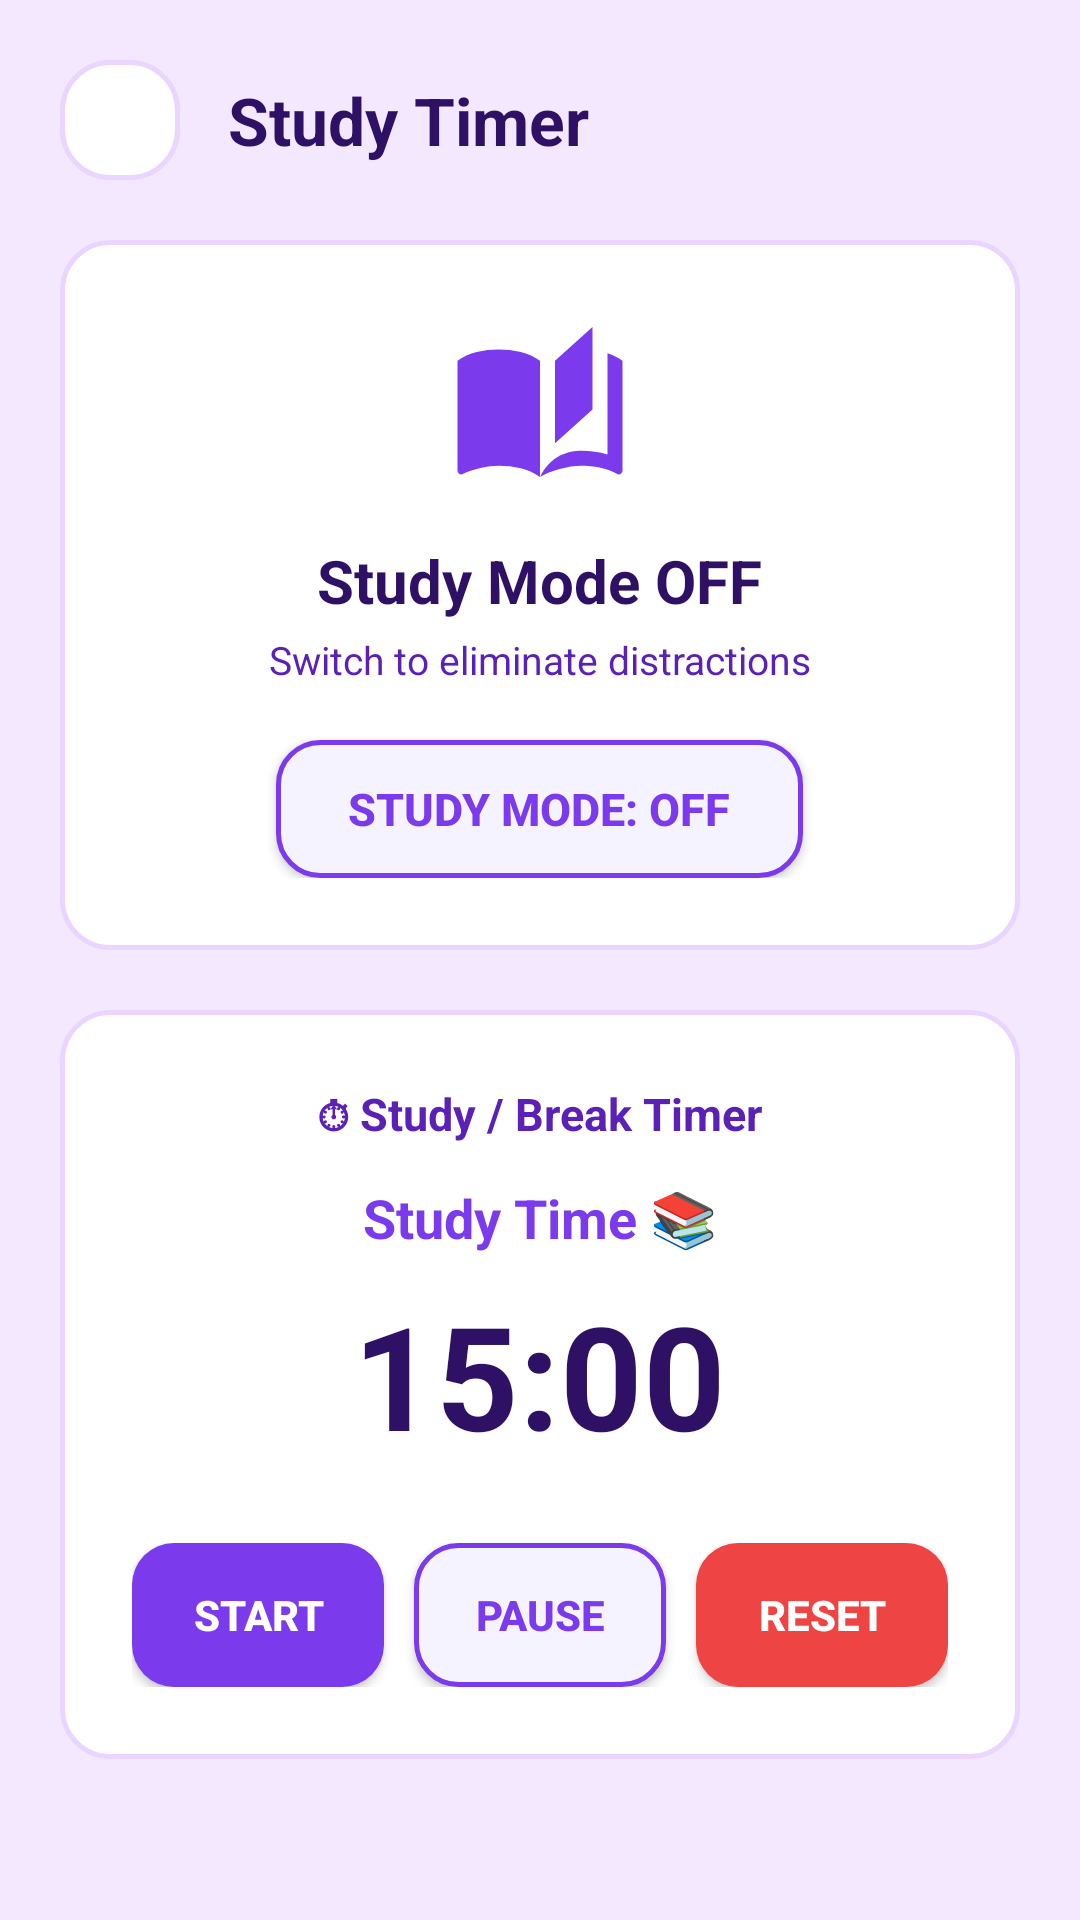

Layout XML and referenced resources for this Android screen:
<!-- AndroidManifest.xml: application theme Theme.StudentBuddy -->
<!-- res/layout/activity_study_timer.xml -->
<?xml version="1.0" encoding="utf-8"?>
<ScrollView xmlns:android="http://schemas.android.com/apk/res/android"
    android:layout_width="match_parent"
    android:layout_height="match_parent"
    android:background="@color/lavender_bg"
    android:fillViewport="true">

    <LinearLayout
        android:layout_width="match_parent"
        android:layout_height="wrap_content"
        android:orientation="vertical"
        android:padding="20dp">

        
        <LinearLayout
            android:layout_width="match_parent"
            android:layout_height="wrap_content"
            android:gravity="center_vertical"
            android:orientation="horizontal">

            <ImageButton
                android:id="@+id/ibStudyBack"
                android:layout_width="40dp"
                android:layout_height="40dp"
                android:background="@drawable/bg_rounded_card"
                android:contentDescription="Back"
                android:padding="8dp"
                android:src="@drawable/ic_back" />

            <TextView
                android:layout_width="wrap_content"
                android:layout_height="wrap_content"
                android:layout_marginStart="16dp"
                android:text="Study Timer"
                android:textColor="@color/text_primary"
                android:textSize="22sp"
                android:textStyle="bold" />
        </LinearLayout>

        
        <LinearLayout
            android:layout_width="match_parent"
            android:layout_height="wrap_content"
            android:layout_marginTop="20dp"
            android:background="@drawable/bg_rounded_card"
            android:gravity="center"
            android:orientation="vertical"
            android:padding="24dp">

            <ImageView
                android:layout_width="60dp"
                android:layout_height="60dp"
                android:contentDescription="Study Icon"
                android:src="@drawable/ic_study" />

            <TextView
                android:id="@+id/tvStudyStatus"
                android:layout_width="wrap_content"
                android:layout_height="wrap_content"
                android:layout_marginTop="16dp"
                android:gravity="center"
                android:text="Study Mode OFF"
                android:textColor="@color/text_primary"
                android:textSize="20sp"
                android:textStyle="bold" />

            <TextView
                android:layout_width="wrap_content"
                android:layout_height="wrap_content"
                android:layout_marginTop="4dp"
                android:text="Switch to eliminate distractions"
                android:textColor="@color/text_secondary"
                android:textSize="13sp" />

            <ToggleButton
                android:id="@+id/tbStudyToggle"
                android:layout_width="wrap_content"
                android:layout_height="46dp"
                android:layout_marginTop="18dp"
                android:background="@drawable/bg_secondary_button"
                android:paddingStart="24dp"
                android:paddingEnd="24dp"
                android:textColor="@color/purple_primary"
                android:textOff="Study Mode: OFF"
                android:textOn="Study Mode: ON 📚"
                android:textSize="15sp"
                android:textStyle="bold" />

        </LinearLayout>

        
        <LinearLayout
            android:layout_width="match_parent"
            android:layout_height="wrap_content"
            android:layout_marginTop="20dp"
            android:background="@drawable/bg_rounded_card"
            android:gravity="center"
            android:orientation="vertical"
            android:padding="24dp">

            <TextView
                android:layout_width="wrap_content"
                android:layout_height="wrap_content"
                android:text="⏱ Study / Break Timer"
                android:textColor="@color/text_secondary"
                android:textSize="15sp"
                android:textStyle="bold" />

            
            <TextView
                android:id="@+id/tvSessionLabel"
                android:layout_width="wrap_content"
                android:layout_height="wrap_content"
                android:layout_marginTop="12dp"
                android:text="Study Time 📚"
                android:textColor="@color/purple_primary"
                android:textSize="18sp"
                android:textStyle="bold" />

            
            <TextView
                android:id="@+id/tvTimerDisplay"
                android:layout_width="wrap_content"
                android:layout_height="wrap_content"
                android:layout_marginTop="8dp"
                android:text="15:00"
                android:textColor="@color/text_primary"
                android:textSize="48sp"
                android:textStyle="bold" />

            
            <LinearLayout
                android:layout_width="match_parent"
                android:layout_height="wrap_content"
                android:layout_marginTop="24dp"
                android:orientation="horizontal">

                <Button
                    android:id="@+id/btnTimerStart"
                    android:layout_width="0dp"
                    android:layout_height="48dp"
                    android:layout_marginEnd="6dp"
                    android:layout_weight="1"
                    android:background="@drawable/bg_primary_button"
                    android:text="START"
                    android:textColor="@color/white"
                    android:textSize="14sp"
                    android:textStyle="bold" />

                <Button
                    android:id="@+id/btnTimerPause"
                    android:layout_width="0dp"
                    android:layout_height="48dp"
                    android:layout_marginStart="4dp"
                    android:layout_marginEnd="4dp"
                    android:layout_weight="1"
                    android:background="@drawable/bg_secondary_button"
                    android:text="PAUSE"
                    android:textColor="@color/purple_primary"
                    android:textSize="14sp"
                    android:textStyle="bold" />

                <Button
                    android:id="@+id/btnTimerReset"
                    android:layout_width="0dp"
                    android:layout_height="48dp"
                    android:layout_marginStart="6dp"
                    android:layout_weight="1"
                    android:background="@drawable/bg_danger_button"
                    android:text="RESET"
                    android:textColor="@color/white"
                    android:textSize="14sp"
                    android:textStyle="bold" />

            </LinearLayout>

        </LinearLayout>

    </LinearLayout>
</ScrollView>
<!-- resources referenced by this layout -->
<resources>
  <color name="lavender_bg">#F3E8FF</color>
  <color name="purple_primary">#7C3AED</color>
  <color name="text_primary">#2E1065</color>
  <color name="text_secondary">#5B21B6</color>
  <color name="white">#FFFFFF</color>
  <!-- drawable bg_danger_button (drawable) -->
  <?xml version="1.0" encoding="utf-8"?>
  <ripple xmlns:android="http://schemas.android.com/apk/res/android"
      android:color="@color/danger_dark">
      <item>
          <shape android:shape="rectangle">
              <solid android:color="@color/danger_color" />
              <corners android:radius="14dp" />
          </shape>
      </item>
  </ripple>
  <!-- drawable bg_primary_button (drawable) -->
  <?xml version="1.0" encoding="utf-8"?>
  <ripple xmlns:android="http://schemas.android.com/apk/res/android"
      android:color="@color/purple_primary_dark">
      <item>
          <shape android:shape="rectangle">
              <solid android:color="@color/purple_primary" />
              <corners android:radius="14dp" />
          </shape>
      </item>
  </ripple>
  <!-- drawable bg_rounded_card (drawable) -->
  <?xml version="1.0" encoding="utf-8"?>
  <shape xmlns:android="http://schemas.android.com/apk/res/android"
      android:shape="rectangle">
      <solid android:color="@color/card_bg" />
      <corners android:radius="16dp" />
      <stroke
          android:width="1.5dp"
          android:color="@color/card_stroke" />
  </shape>
  <!-- drawable bg_secondary_button (drawable) -->
  <?xml version="1.0" encoding="utf-8"?>
  <ripple xmlns:android="http://schemas.android.com/apk/res/android"
      android:color="@color/purple_light">
      <item>
          <shape android:shape="rectangle">
              <solid android:color="@color/purple_surface" />
              <corners android:radius="14dp" />
              <stroke
                  android:width="1.5dp"
                  android:color="@color/purple_primary" />
          </shape>
      </item>
  </ripple>
  <!-- drawable ic_study (drawable) -->
  <vector xmlns:android="http://schemas.android.com/apk/res/android"
      android:width="48dp"
      android:height="48dp"
      android:viewportWidth="24"
      android:viewportHeight="24">
      <path
          android:fillColor="@color/purple_primary"
          android:pathData="M19,2L14,6.5V17.5L19,13V2M6.5,5C4.55,5 2.45,5.4 1,6.5V21.16C1,21.41 1.25,21.66 1.5,21.66C1.6,21.66 1.65,21.62 1.75,21.57C3.1,20.94 5.05,20.5 6.5,20.5C8.45,20.5 10.55,20.9 12,22C13.35,21.15 15.8,20.5 17.5,20.5C19.15,20.5 20.85,20.81 22.25,21.56C22.35,21.61 22.4,21.66 22.5,21.66C22.75,21.66 23,21.41 23,21.16V6.5C22.4,6.05 21.75,5.75 21,5.5V19C19.9,18.65 18.7,18.5 17.5,18.5C15.8,18.5 13.35,19.15 12,22V6.5C10.55,5.4 8.45,5 6.5,5Z" />
  </vector>
  <style name="Theme.StudentBuddy" parent="Theme.MaterialComponents.Light.NoActionBar">
          
          <item name="colorPrimary">@color/purple_primary</item>
          <item name="colorPrimaryVariant">@color/purple_primary_dark</item>
          <item name="colorOnPrimary">@color/white</item>
          
          <item name="colorSecondary">@color/purple_accent</item>
          <item name="colorSecondaryVariant">@color/purple_primary_dark</item>
          <item name="colorOnSecondary">@color/white</item>
          
          <item name="android:statusBarColor">@color/purple_primary_dark</item>
          
          <item name="android:windowBackground">@color/lavender_bg</item>
      </style>
  <color name="danger_dark">#DC2626</color>
  <color name="danger_color">#EF4444</color>
  <color name="purple_primary_dark">#6D28D9</color>
  <color name="card_bg">#FFFFFF</color>
  <color name="card_stroke">#E9D5FF</color>
  <color name="purple_light">#DDD6FE</color>
  <color name="purple_surface">#F5F3FF</color>
  <color name="purple_accent">#8B5CF6</color>
</resources>
